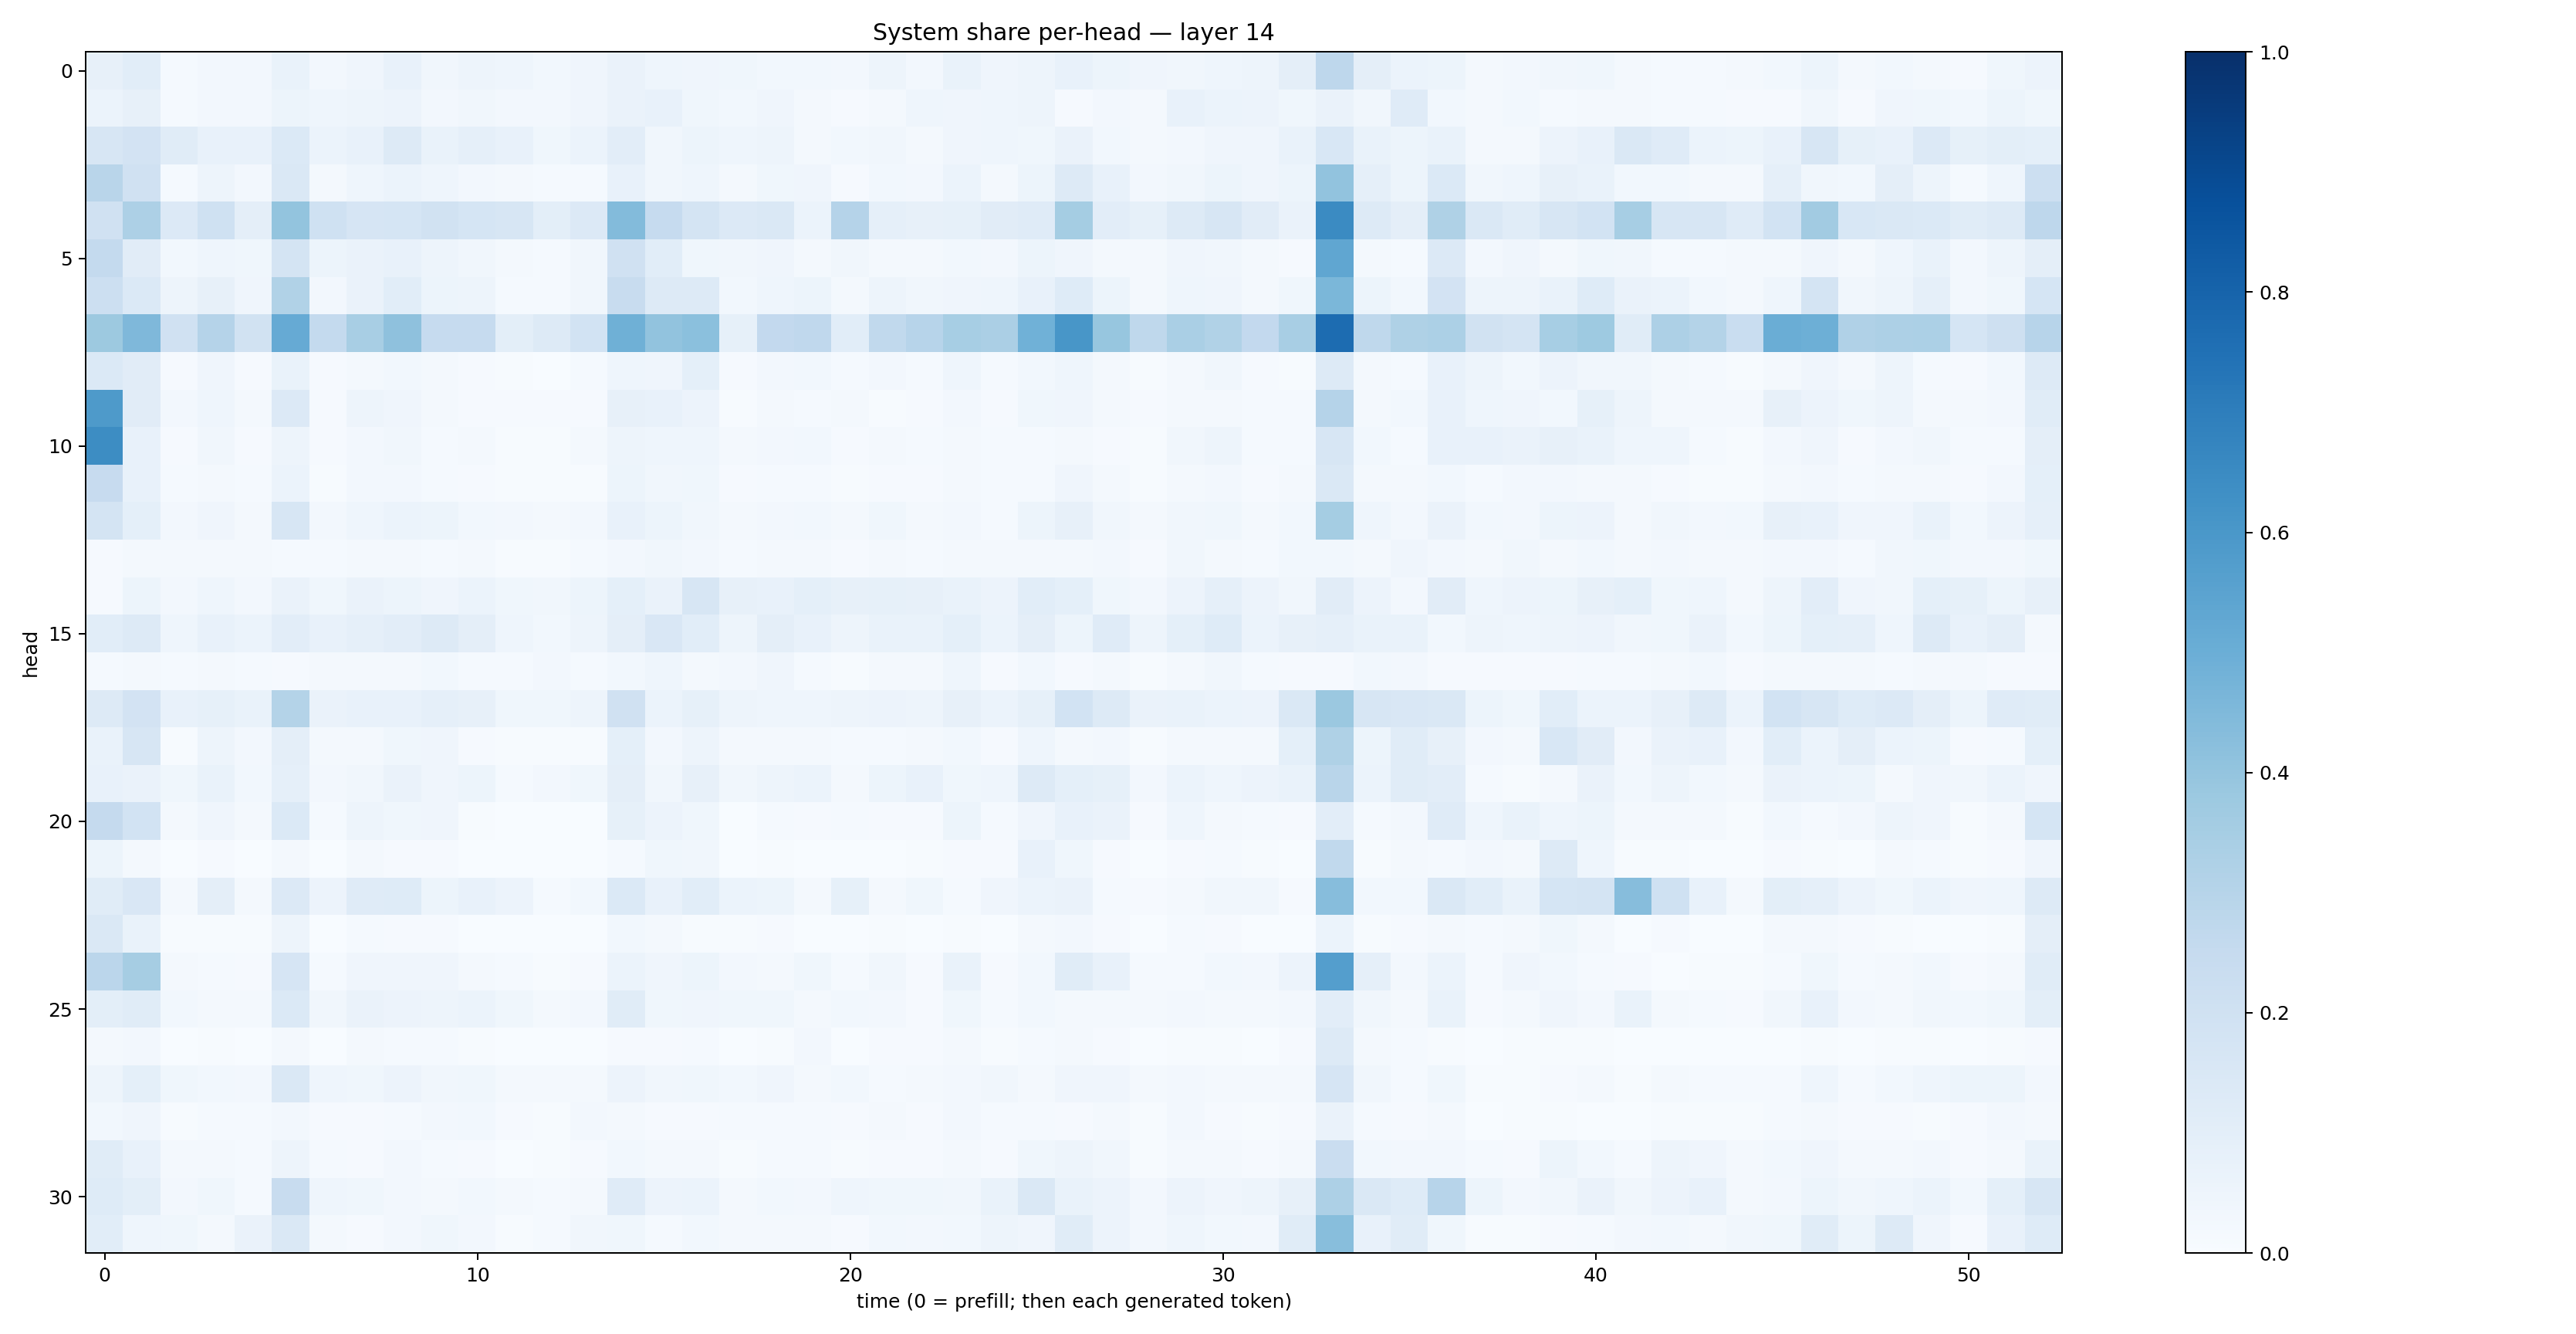

Data behind this chart, as committed beside it:
0.08053358, 0.10804438, 0.015230952, 0.02518668, 0.025010189, 0.06952156, 0.024266766, 0.041013446, 0.07178855, 0.034035653, 0.04802516, 0.04659386, 0.028846677, 0.04022524, 0.06637581, 0.04350383, 0.040471595, 0.03654011, 0.03090349, 0.027537456, 0.024363289, 0.048793364, 0.026561739, 0.06677095
0.05907, 0.07851, 0.01368, 0.02703, 0.0271, 0.0539, 0.04355, 0.0483, 0.0584, 0.02373, 0.03483, 0.02428, 0.02627, 0.04237, 0.06288, 0.07741, 0.03608, 0.03047, 0.04076, 0.02157, 0.009852, 0.01959, 0.04582, 0.04017
0.1588, 0.1832, 0.1135, 0.07546, 0.07412, 0.1396, 0.05862, 0.07269, 0.1325, 0.06939, 0.08681, 0.07405, 0.03571, 0.05944, 0.1039, 0.03434, 0.05337, 0.04529, 0.04799, 0.02343, 0.02909, 0.03495, 0.02308, 0.03924
0.2915, 0.198, 0.01485, 0.0506, 0.02433, 0.1438, 0.01665, 0.04606, 0.06011, 0.04526, 0.02533, 0.01654, 0.01467, 0.01557, 0.07294, 0.03248, 0.04682, 0.02015, 0.03597, 0.04161, 0.009137, 0.02819, 0.02712, 0.05863
0.1991, 0.325, 0.1362, 0.2009, 0.09645, 0.4016, 0.2022, 0.1663, 0.1689, 0.1925, 0.1706, 0.1603, 0.09824, 0.1359, 0.4408, 0.2489, 0.1773, 0.1365, 0.1453, 0.06083, 0.302, 0.0888, 0.08089, 0.08533
0.2543, 0.1125, 0.03004, 0.04484, 0.03877, 0.1762, 0.05114, 0.06363, 0.07302, 0.05044, 0.03353, 0.01811, 0.01534, 0.03286, 0.1987, 0.106, 0.03773, 0.03197, 0.04064, 0.01772, 0.03139, 0.02026, 0.01965, 0.02904
0.2173, 0.1378, 0.05045, 0.08043, 0.04208, 0.3126, 0.02639, 0.06509, 0.1061, 0.05165, 0.0483, 0.01294, 0.0129, 0.0338, 0.2411, 0.1319, 0.1306, 0.03022, 0.04558, 0.0515, 0.01762, 0.0469, 0.0334, 0.04017
0.3753, 0.4514, 0.1971, 0.3033, 0.1923, 0.5126, 0.2542, 0.3431, 0.4129, 0.2468, 0.2481, 0.09864, 0.1291, 0.1859, 0.4912, 0.4029, 0.4191, 0.08221, 0.2591, 0.2665, 0.1064, 0.265, 0.2935, 0.345
0.1386, 0.1115, 0.00842, 0.03996, 0.008753, 0.0699, 0.009007, 0.01697, 0.0293, 0.02113, 0.01095, 0.005296, 0.003652, 0.01258, 0.04436, 0.04077, 0.09172, 0.009886, 0.02425, 0.03016, 0.01242, 0.02464, 0.01246, 0.04672
0.5888, 0.1124, 0.02466, 0.04623, 0.01601, 0.1332, 0.01071, 0.04791, 0.04018, 0.02234, 0.01157, 0.009049, 0.007941, 0.009217, 0.08097, 0.07366, 0.05568, 0.006255, 0.01781, 0.01206, 0.02196, 0.006156, 0.007868, 0.02575
0.6439, 0.07553, 0.009118, 0.0333, 0.01082, 0.04837, 0.01122, 0.02446, 0.03187, 0.0156, 0.02019, 0.007665, 0.005074, 0.01569, 0.04943, 0.0462, 0.04485, 0.01737, 0.02684, 0.02784, 0.008983, 0.02075, 0.01506, 0.01979
0.246, 0.07797, 0.01495, 0.02045, 0.01181, 0.06049, 0.006718, 0.02593, 0.02583, 0.0136, 0.009796, 0.006153, 0.004392, 0.00757, 0.05256, 0.03503, 0.03548, 0.007932, 0.01428, 0.013, 0.007259, 0.01088, 0.01121, 0.01939
0.1761, 0.09343, 0.02529, 0.04155, 0.02247, 0.1574, 0.02381, 0.04665, 0.05861, 0.05326, 0.03124, 0.02518, 0.01904, 0.02598, 0.07784, 0.05102, 0.03317, 0.01917, 0.02576, 0.03059, 0.01777, 0.03852, 0.02223, 0.02662
0.008077, 0.01973, 0.02309, 0.01837, 0.02, 0.01521, 0.01285, 0.0203, 0.02226, 0.01409, 0.01638, 0.007131, 0.007759, 0.01347, 0.0256, 0.03357, 0.0249, 0.01411, 0.02268, 0.01626, 0.009291, 0.01581, 0.01474, 0.02171
0.0117, 0.05447, 0.02547, 0.04685, 0.026, 0.06505, 0.03783, 0.0625, 0.05278, 0.04277, 0.0594, 0.03709, 0.03361, 0.05442, 0.09013, 0.06613, 0.1583, 0.07844, 0.07746, 0.09083, 0.07948, 0.08461, 0.08188, 0.06836
0.1077, 0.1259, 0.04499, 0.07571, 0.06114, 0.1039, 0.0769, 0.08894, 0.1038, 0.1302, 0.0951, 0.04315, 0.02952, 0.04745, 0.09683, 0.1504, 0.1091, 0.04728, 0.09453, 0.07207, 0.05077, 0.06733, 0.07002, 0.09214
0.0118, 0.02292, 0.01201, 0.01575, 0.01207, 0.00927, 0.02004, 0.01901, 0.01757, 0.02939, 0.01537, 0.01516, 0.0245, 0.01237, 0.02796, 0.04428, 0.02127, 0.02672, 0.04034, 0.01423, 0.007724, 0.01682, 0.02001, 0.0432
0.1283, 0.182, 0.07788, 0.08497, 0.06885, 0.3047, 0.06337, 0.07759, 0.07553, 0.08599, 0.07889, 0.03662, 0.03575, 0.04751, 0.1967, 0.0625, 0.08577, 0.04885, 0.04474, 0.04462, 0.0503, 0.05535, 0.04781, 0.07888
0.06722, 0.1606, 0.007783, 0.0496, 0.0246, 0.09506, 0.01881, 0.01953, 0.03863, 0.04081, 0.01121, 0.003954, 0.006859, 0.007533, 0.09284, 0.0272, 0.04767, 0.02297, 0.02074, 0.01821, 0.01392, 0.01278, 0.01928, 0.02763
0.07246, 0.06382, 0.03861, 0.06741, 0.02844, 0.08616, 0.02555, 0.03161, 0.06308, 0.04063, 0.0522, 0.0137, 0.02504, 0.03675, 0.09476, 0.0346, 0.08006, 0.0341, 0.04791, 0.0594, 0.01586, 0.05207, 0.07209, 0.03554
0.2532, 0.1849, 0.0173, 0.03975, 0.01952, 0.1389, 0.01203, 0.048, 0.03704, 0.04101, 0.004705, 0.001418, 0.001271, 0.001477, 0.08487, 0.05539, 0.0381, 0.002549, 0.01191, 0.008369, 0.01238, 0.008096, 0.008474, 0.05258
0.05315, 0.01594, 0.001558, 0.011, 0.003587, 0.0158, 0.003534, 0.02118, 0.01009, 0.009002, 0.002103, 0.001744, 0.002638, 0.001034, 0.01284, 0.03738, 0.03443, 0.002339, 0.007733, 0.003465, 0.001933, 0.003574, 0.005636, 0.009498
0.1163, 0.1492, 0.02223, 0.09676, 0.01969, 0.135, 0.05694, 0.1189, 0.1241, 0.05135, 0.07223, 0.05828, 0.01424, 0.02864, 0.1384, 0.07525, 0.1092, 0.06164, 0.05279, 0.01626, 0.08318, 0.01619, 0.03826, 0.01381
0.1475, 0.06811, 0.004687, 0.006564, 0.004754, 0.04846, 0.002414, 0.01322, 0.01034, 0.009477, 0.003085, 0.001883, 0.001448, 0.002397, 0.02852, 0.02135, 0.007445, 0.006561, 0.01053, 0.0036, 0.001326, 0.00528, 0.003655, 0.006426
0.2825, 0.3494, 0.01705, 0.01507, 0.0104, 0.1643, 0.01327, 0.04118, 0.0422, 0.04111, 0.01877, 0.01391, 0.005384, 0.0108, 0.06231, 0.04113, 0.05237, 0.02558, 0.01935, 0.03699, 0.01465, 0.03357, 0.009915, 0.07023
0.09883, 0.1162, 0.02966, 0.02335, 0.01785, 0.1367, 0.03417, 0.064, 0.0578, 0.04952, 0.0616, 0.03518, 0.01718, 0.02664, 0.1142, 0.03647, 0.0391, 0.03895, 0.03685, 0.01858, 0.03016, 0.02475, 0.01097, 0.03886
0.02174, 0.02536, 0.002804, 0.004047, 0.003229, 0.017, 0.002578, 0.01726, 0.01249, 0.01266, 0.00439, 0.002017, 0.002574, 0.002694, 0.008055, 0.008219, 0.01468, 0.002211, 0.007373, 0.02545, 0.002445, 0.009223, 0.009453, 0.01854
0.04933, 0.08994, 0.03561, 0.02874, 0.02726, 0.1465, 0.04347, 0.03718, 0.05741, 0.03208, 0.0358, 0.02096, 0.01634, 0.02151, 0.05704, 0.03343, 0.03542, 0.02746, 0.03959, 0.01603, 0.02905, 0.01512, 0.01636, 0.02513
0.03096, 0.03929, 0.005077, 0.01528, 0.01253, 0.02567, 0.0113, 0.009176, 0.01288, 0.02529, 0.02819, 0.008556, 0.007677, 0.02507, 0.02188, 0.01085, 0.009864, 0.01277, 0.01451, 0.01251, 0.008105, 0.01795, 0.01078, 0.02473
0.1163, 0.07724, 0.01844, 0.02069, 0.01215, 0.04746, 0.01218, 0.009488, 0.02526, 0.01232, 0.008143, 0.003585, 0.004541, 0.009208, 0.02968, 0.0216, 0.01804, 0.005237, 0.01468, 0.01337, 0.005321, 0.01139, 0.01092, 0.02091
0.1248, 0.09824, 0.02626, 0.0352, 0.01495, 0.2387, 0.04474, 0.03592, 0.02377, 0.01601, 0.02833, 0.01612, 0.01319, 0.0208, 0.118, 0.05814, 0.05933, 0.02029, 0.02805, 0.02594, 0.04486, 0.038, 0.03613, 0.03501
0.106, 0.0444, 0.03733, 0.01893, 0.06553, 0.1465, 0.01764, 0.009413, 0.0248, 0.03831, 0.02639, 0.005991, 0.01307, 0.03425, 0.03708, 0.0146, 0.02794, 0.02123, 0.01931, 0.01863, 0.009854, 0.02753, 0.02496, 0.02743
